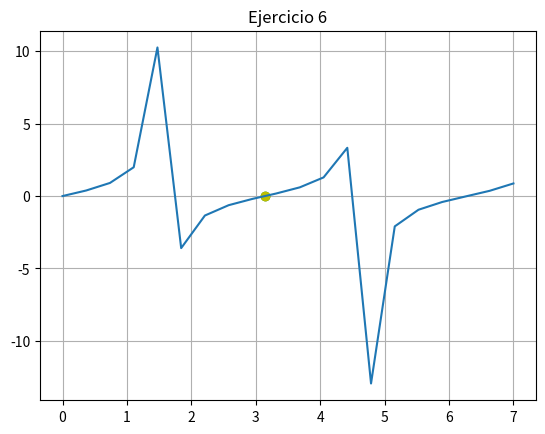

Source code (Python):
import numpy as np
import matplotlib.pyplot as plt


def f(x):
    return np.tan(x)


def secante(xinf, xsup, cota, maxiteraciones):
    error = 1
    i = 1
    while error > cota:

        # NUEVA APROXIMACIÓN (RAÍZ)
        xr = xinf - ((f(xinf)*(xinf-xsup))/(f(xinf)-f(xsup)))
        # CALCULANDO EL ERROR
        error = np.abs((xr-xinf)/xr)
        print("Iteración:", i, " xsup:", xsup, "xinf:",
              xinf, " Raiz:", xr, " Error:", error)
        # REASIGNANDO VALORES
        xinf = xsup
        xsup = xr

        i += 1
        # IMPRIMIENDO EL RESULTADO DE LA RAÍZ Y EL ERROR
        if(error <= 0.001):
            print("La raíz es: ", xr, " f(raíz): ", f(xr))
            print("Con un error de: ", error)
            plt.plot(xinf, 0, 'o', color="g")
            plt.plot(xsup, f(xsup), 'o', color="y")


print("Metodos de secante")
secante(4, 4.5, 0.001, 15)

x = np.linspace(0, 7, 20)
plt.plot(x, f(x))
plt.title("Ejercicio 6")
plt.grid('on')
plt.show()
